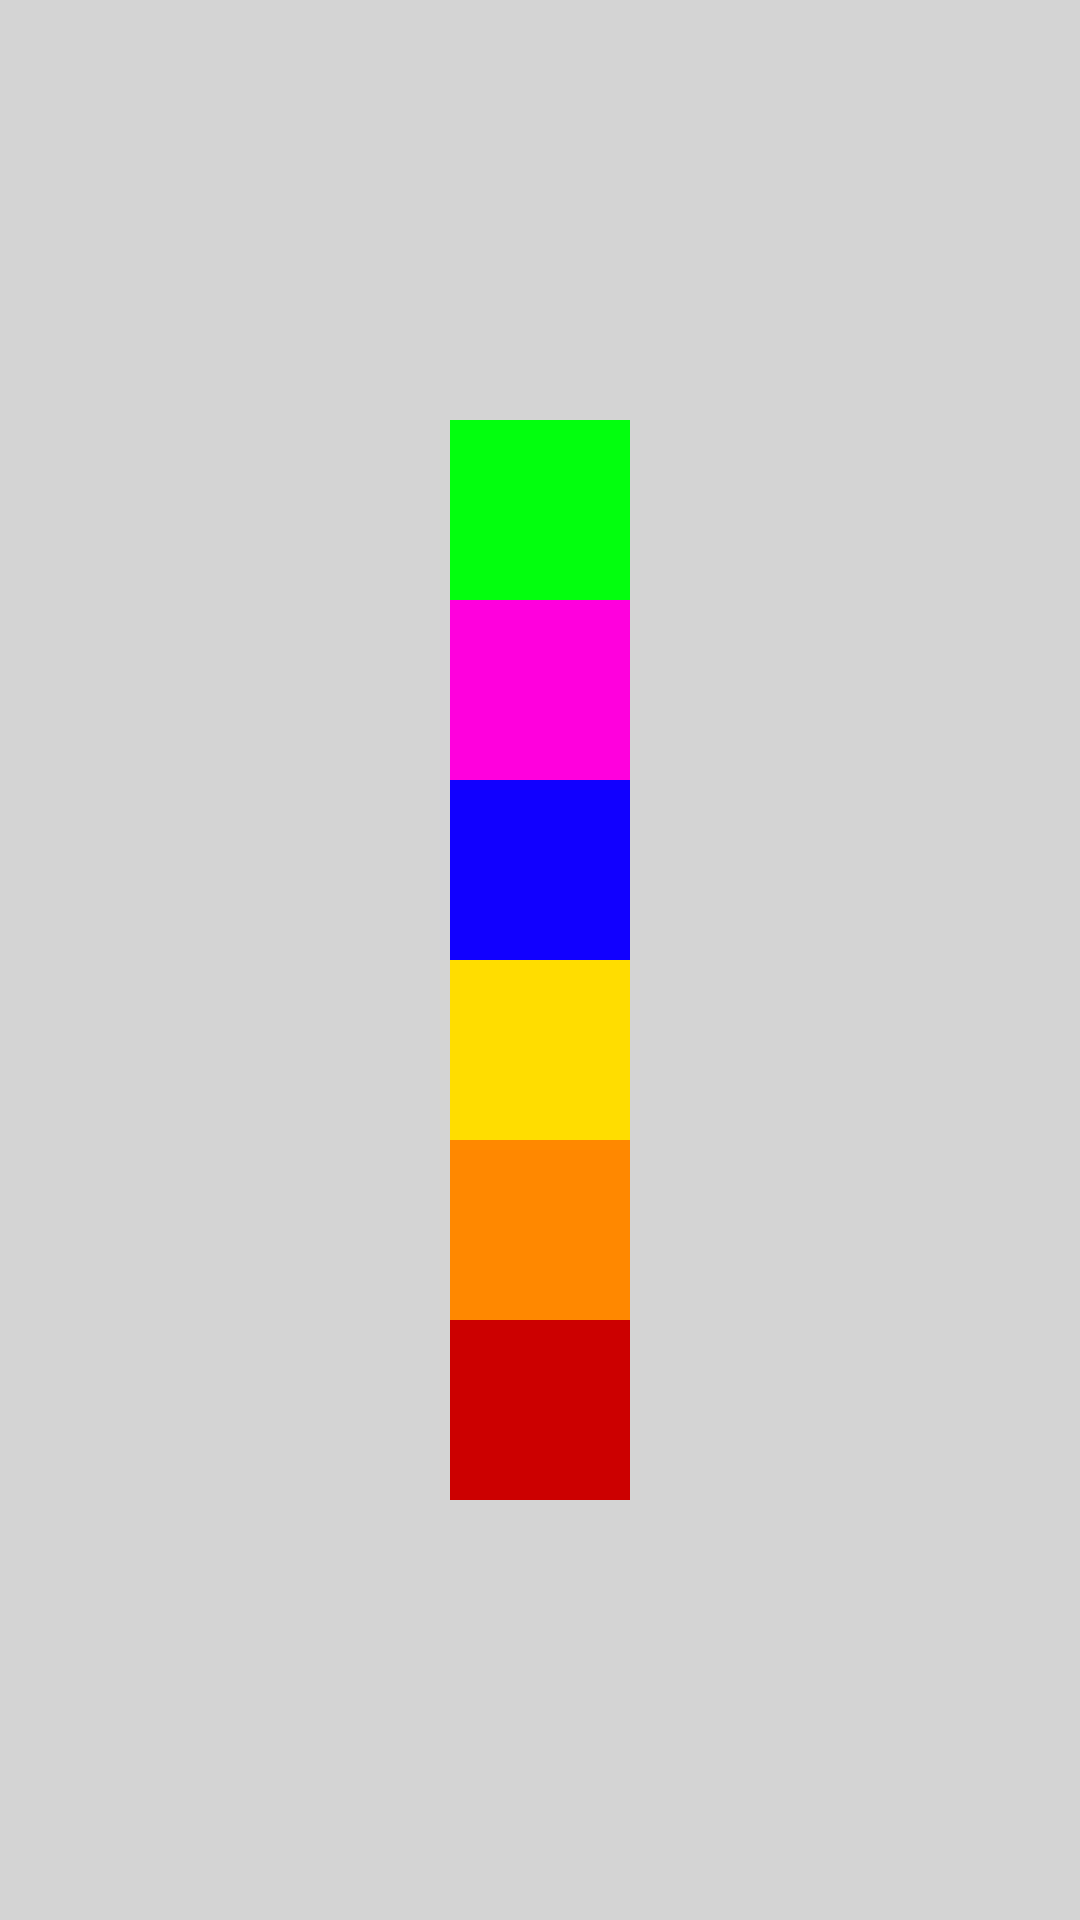

Produce the Android XML layout that renders to this screen, including the resource entries it uses.
<!-- AndroidManifest.xml: application theme Theme.TestApp_AccessibilityService -->
<!-- res/layout/menu.xml -->
<?xml version="1.0" encoding="utf-8"?>
<LinearLayout xmlns:android="http://schemas.android.com/apk/res/android"
    android:id="@+id/main_layout"
    android:layout_width="100dp"
    android:layout_height="wrap_content"
    android:background="#80AAAAAA"
    android:gravity="center"
    android:orientation="vertical">

    <TextView
        android:id="@+id/txtG"
        android:layout_width="60dp"
        android:layout_height="60dp"
        android:background="#02FF0E"
        android:gravity="center_vertical"
        android:text="@string/BLANK" />

    <TextView
        android:id="@+id/txtP"
        android:layout_width="60dp"
        android:layout_height="60dp"
        android:background="#FF00DD"
        android:gravity="center_vertical"
        android:text="@string/BLANK" />

    <TextView
        android:id="@+id/txtB"
        android:layout_width="60dp"
        android:layout_height="60dp"
        android:background="#1100FF"
        android:gravity="center_vertical"
        android:text="@string/BLANK" />

    <TextView
        android:id="@+id/txtY"
        android:layout_width="60dp"
        android:layout_height="60dp"
        android:background="#FFDD00"
        android:gravity="center_vertical"
        android:text="@string/BLANK" />

    <TextView
        android:id="@+id/txtO"
        android:layout_width="60dp"
        android:layout_height="60dp"
        android:background="@android:color/holo_orange_dark"
        android:gravity="center_vertical"
        android:text="@string/BLANK" />

    <TextView
        android:id="@+id/txtR"
        android:layout_width="60dp"
        android:layout_height="60dp"
        android:background="@android:color/holo_red_dark"
        android:gravity="center_vertical"
        android:text="@string/BLANK" />

</LinearLayout>
<!-- resources referenced by this layout -->
<resources>
  <string name="BLANK" />
  <style name="Theme.TestApp_AccessibilityService" parent="Theme.MaterialComponents.DayNight.DarkActionBar">
          
          <item name="colorPrimary">@color/purple_500</item>
          <item name="colorPrimaryVariant">@color/purple_700</item>
          <item name="colorOnPrimary">@color/white</item>
          
          <item name="colorSecondary">@color/teal_200</item>
          <item name="colorSecondaryVariant">@color/teal_700</item>
          <item name="colorOnSecondary">@color/black</item>
          
          <item name="android:statusBarColor" tools:targetApi="l">?attr/colorPrimaryVariant</item>
          
      </style>
  <!-- not gathered from this repository: default colours our renderer supplied (Android Studio template values) -->
  <color name="purple_500">#FF6200EE</color>
  <color name="purple_700">#FF3700B3</color>
  <color name="teal_200">#FF03DAC5</color>
  <color name="teal_700">#FF018786</color>
  <color name="black">#FF000000</color>
  <color name="white">#FFFFFFFF</color>
</resources>
